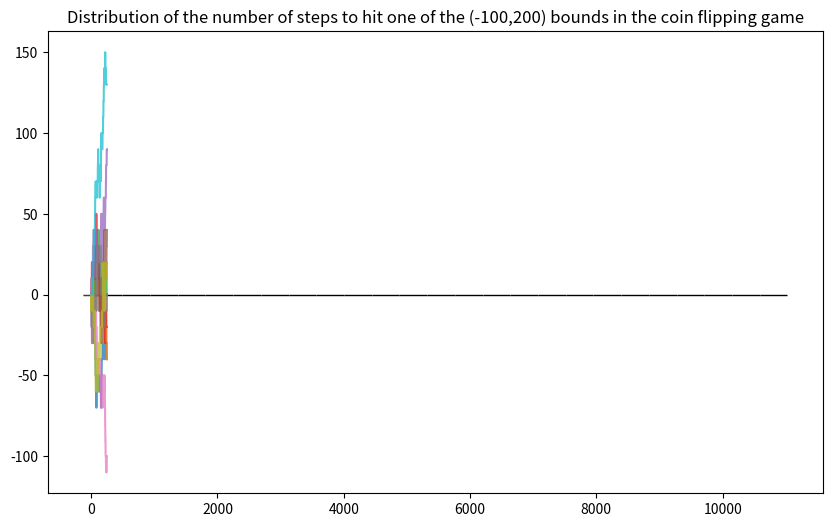

Write the Python code that produced this figure. (Note: this script raises an exception after producing the figure.)
import numpy as np
import matplotlib.pyplot as plt
%matplotlib inline
plt.rcParams['figure.figsize'] = [12, 8]

def game(p=0.5,nsteps=10,stopping=None,verbose=False):
    '''3 tails coin flipping game'''
    i, tails, heads, balance = 1, 0, 0, [0.]  # initialize all indicators and counters
    while True:
        coin = np.random.random() > p  # draw from U[0,1)
        if verbose:
            print('T' if coin else 'H',end=' ')
        # increment the counters of consecutive heads/tails
        tails = tails + 1 if coin else 0
        heads = heads + 1 if not coin else 0
        i+=1
        if tails == 3 or heads == 3:
            increment = 10 if tails == 3 else -10
            balance.append(balance[-1] + increment)
            heads, tails = 0, 0   # four heads or tails should not count two series of three
            if verbose:
                print('($%1.0f)'%balance[-1],end=' ')
        else:
            balance.append(balance[-1])
        if nsteps and i >= nsteps:
            if verbose:
                print('Done after %d steps'%nsteps)
            break
        if stopping and (balance[-1] <= stopping[0] or balance[-1] >= stopping[1]):
            if verbose:
                print('Done after hitting the boundary')
            break
    return balance[-1], balance, i

b,bb,st = game(verbose=True)
# b,bb,st = game(verbose=True,stopping=(-30,100),nsteps=None)
print('Balance $%1.1f after %d coin flips'%(b,st))

data = [game(nsteps=250) for i in range(10)]
fig, ax = plt.subplots(figsize=(10,6))
for balance,trajectory,rounds in data:
    plt.plot(range(rounds),trajectory,alpha=0.75)
plt.show()

data = [game(nsteps=100) for i in range(5000)]
balances = [i for i,j,k in data]
plt.hist(balances,bins=25,density=True,color='skyblue',edgecolor='k')
plt.title('Distribution of wins/losses after 100 steps of the coin flipping game')
plt.show()

data = [game(nsteps=None,stopping=(-100,200)) for i in range(1000)]
rounds = [k for i,j,k in data]
plt.hist(rounds,bins=25,density=True,color='skyblue',edgecolor='k')
plt.title('Distribution of the number of steps to hit one of the (-100,200) bounds in the coin flipping game')
plt.show()

# Developed in the video
import numpy as np
import matplotlib.pyplot as plt
from scipy import interpolate
from scipy.stats import lognorm

class deaton():
    '''Implementation of the stochastic Deaton consumption-savings problem with random income.'''

    def __init__(self, Mbar=10,
                 ngrid=50, nchgrid=100, nquad=10, interpolation='linear',
                 beta=.9, R=1.05, sigma=1.):
        '''Object creator for the stochastic consumption-savings model'''
        self.beta = beta        # Discount factor
        self.R = R              # Gross interest
        self.sigma = sigma      # Param in log-normal income distribution
        self.Mbar = Mbar        # Upper bound on wealth
        self.ngrid = ngrid      # Number of grid points in the state space
        self.nchgrid = nchgrid  # Number of grid points in the decision space
        self.nquad = nquad      # Number of quadrature points
        self.interpolation = interpolation  # type of interpolation, see below
        # state and choice space grids, as well as quadrature points and weights are set with setter functions below

    def __repr__(self):
        '''String representation for the model'''
        return 'Deaton model with beta={:1.3f}, sigma={:1.3f}, gross return={:1.3f}\nGrids: state {} points up to {:1.1f}, choice {} points, quadrature {} points\nInterpolation: {}\nThe model is {}solved.'\
               .format(self.beta,self.sigma,self.R,self.ngrid,self.Mbar,self.nchgrid,self.nquad,self.interpolation,'' if hasattr(self,'solution') else 'not ')

    @property
    def ngrid(self):
        '''Property getter for the ngrid parameter'''
        return self.__ngrid

    @ngrid.setter
    def ngrid(self,ngrid):
        '''Property setter for the ngrid parameter'''
        self.__ngrid = ngrid
        epsilon = np.finfo(float).eps # smallest positive float number difference
        self.grid = np.linspace(epsilon,self.Mbar,ngrid) # grid for state space

    @property
    def nchgrid(self):
        '''Property getter for the nchgrid parameter'''
        return self.__nchgrid

    @nchgrid.setter
    def nchgrid(self,nchgrid):
        '''Property setter for the nchgrid parameter'''
        self.__nchgrid = nchgrid
        epsilon = np.finfo(float).eps # smallest positive float number difference
        self.chgrid = np.linspace(epsilon,self.Mbar,nchgrid) # grid for state space

    @property
    def sigma(self):
        '''Property getter for the sigma parameter'''
        return self.__sigma

    @sigma.setter
    def sigma(self,sigma):
        '''Property setter for the sigma parameter'''
        self.__sigma = sigma
        self.__quadrature_setup()  # update quadrature points and weights

    @property
    def nquad(self):
        '''Property getter for the number of quadrature points'''
        return self.__nquad

    @nquad.setter
    def nquad(self,nquad):
        '''Property setter for the number of quadrature points'''
        self.__nquad = nquad
        self.__quadrature_setup()  # update quadrature points and weights

    def __quadrature_setup(self):
        '''Internal function to set up quadrature points and weights,
        depends on sigma and nquad, therefore called from the property setters
        '''
        try:
            # quadrature points and weights for log-normal distribution
            self.quadp,self.quadw = np.polynomial.legendre.leggauss(self.__nquad) # Gauss-Legendre for [-1,1]
            self.quadp = (self.quadp+1)/2 # rescale to [0,1]
            self.quadp = lognorm.ppf(self.quadp,self.__sigma) # inverse cdf
            self.quadw /= 2 # rescale weights as well
            self.quadp.shape = (1,1,self.__nquad)  # quadrature points in third dimension of 3-dim array
        except(AttributeError):
            # when __nquad or __sigma are not yet set
            pass

    def utility(self,c):
        '''Utility function'''
        return np.log(c)

    def next_period_wealth(self,M,c,y=None):
        '''Next period budget, returned for all quadrature points'''
        M1 = self.R*(M-c)                 # next period wealth without income
        if np.any(y==None):
            M1.shape += (1,)*(3-M1.ndim)  # add singular dimensions up to 3
            # interpolating over income ==> replace with quadrature points
            if self.nquad>1:
                return M1 + self.quadp    # 3-dim array
            else:
                return M1                 # special case of no income
        else:                             # needed for simulated income
            if self.nquad>1:
                return M1 + y
            else:
                return M1                 # special case of no income

    def interp_func(self,x,f):
        '''Returns the interpolation function for given data'''
        if self.interpolation=='linear':
            return interpolate.interp1d(x,f,kind='slinear',fill_value="extrapolate")
        elif self.interpolation=='quadratic':
            return interpolate.interp1d(x,f,kind='quadratic',fill_value="extrapolate")
        elif self.interpolation=='cubic':
            return interpolate.interp1d(x,f,kind='cubic',fill_value="extrapolate")
        elif self.interpolation=='polynomial':
            p = np.polynomial.polynomial.polyfit(x,f,self.ngrid_state-1)
            return lambda x: np.polynomial.polynomial.polyval(x,p)
        else:
            print('Unknown interpolation type')
            return None

    def bellman_discretized(self,V0):
        '''Bellman operator with discretized choice,
           V0 is 1-dim vector of values on the state grid
        '''
        states = self.grid[np.newaxis,:]                # state grid as row vector
        choices = self.chgrid[:,np.newaxis]             # choice grid as column vector
        M = np.repeat(states,self.nchgrid,axis=0)       # current wealth, state grid in columns (repeated rows)
        c = np.repeat(choices,self.ngrid,axis=1)        # choice grid in rows (repeated columns)
        c *= self.grid/self.Mbar                        # scale values of choices to ensure c<=M
        M1 = self.next_period_wealth(M,c)               # 3-dim array with quad point in last dimension
        inter = self.interp_func(self.grid,V0)          # interpolating function for next period value function
        V1 = inter(M1)                                  # value function at next period wealth, 3-dim array
        EV = np.dot(V1,self.quadw)                      # expected value function, 2-dim matrix
        MX = self.utility(c) + self.beta*EV             # maximand of Bellman equation, 2-dim matrix
        MX[c>M] = -np.inf                               # infeasible choices should have -inf (just in case)
        V1 = np.amax(MX,axis=0,keepdims=False)          # optimal choice as maximum in every column, 1-dim vector
        c1 = c[np.argmax(MX,axis=0),range(self.ngrid)]  # choose the max attaining levels of c
        return V1, c1

    def solve_vfi (self,maxiter=500,tol=1e-4,callback=None):
        '''Solves the model using value function iterations (successive approximations of Bellman operator)
           Callback function is invoked at each iteration with keyword arguments.
        '''
        V0 = self.utility(self.grid) # on first iteration assume consuming everything
        for iter in range(maxiter):
            V1,c1 = self.bellman_discretized(V0)
            err = np.amax(np.abs(V1-V0))
            if callback: callback(iter=iter,model=self,value=V1,policy=c1,err=err) # callback for making plots
            if err < tol:
                break  # converged!
            V0 = V1  # prepare for the next iteration
        else:  # when iter went up to maxiter
            raise RuntimeError('No convergence: maximum number of iterations achieved!')
        self.solution = {'value':V1,'policy':c1}  # save the model solution to the object
        return V1,c1

    def solve_plot(self,solver,**kvarg):
        '''Illustrate solution
           Inputs: solver (string), and any inputs to the solver
        '''
        if solver=='vfi':
            solver_func = self.solve_vfi
        else:
            raise ValueError('Unknown solver label')
        fig1, (ax1,ax2) = plt.subplots(1,2,figsize=(14,8))
        ax1.grid(b=True, which='both', color='0.65', linestyle='-')
        ax2.grid(b=True, which='both', color='0.65', linestyle='-')
        ax1.set_title('Value function convergence with %s'%solver)
        ax2.set_title('Policy function convergence with %s'%solver)
        ax1.set_xlabel('Wealth, M')
        ax2.set_xlabel('Wealth, M')
        ax1.set_ylabel('Value function')
        ax2.set_ylabel('Policy function')
        def callback(**kwargs):
            print('|',end='')
            grid = kwargs['model'].grid
            v = kwargs['value']
            c = kwargs['policy']
            ax1.plot(grid[1:],v[1:],color='k',alpha=0.25)
            ax2.plot(grid,c,color='k',alpha=0.25)
        V,c = solver_func(callback=callback,**kvarg)
        # add solutions
        ax1.plot(self.grid[1:],V[1:],color='r',linewidth=2.5)
        ax2.plot(self.grid,c,color='r',linewidth=2.5)
        plt.show()
        return V,c

    def simulator(self,init_wealth=1,T=10,seed=None,plot=True):
        '''Simulation of the model for given number of periods from given initial conditions'''
        assert hasattr(self,'solution'), 'Need to solve the model before simulating!'
        if seed!=None:
            np.random.seed(seed)  # fix the seed if needed
        init_wealth = np.asarray(init_wealth).ravel()  # flat np array of initial wealth
        N = init_wealth.size  # number of trajectories to simulate
        sim = {'M':np.empty((N,T+1)),'c':np.empty((N,T+1))}
        sim['M'][:,0] = init_wealth  # initial wealth in the first column
        inter = self.interp_func(self.grid,self.solution['policy'])  # interpolation function for policy function
        for t in range(T+1):
            sim['c'][:,t] = inter(sim['M'][:,t])  # optimal consumption in period t
            if t<T:
                y = lognorm.rvs(self.sigma,size=N) # draw random income
                sim['M'][:,t+1] = self.next_period_wealth(sim['M'][:,t],sim['c'][:,t],y) # next period wealth
        if plot:
            fig, (ax1,ax2) = plt.subplots(2,1,figsize=(12,6))
            ax1.set_title('Simulated wealth and consumption trajectories')
            ax1.set_ylabel('Wealth')
            ax2.set_ylabel('Consumption')
            ax2.set_xlabel('Time period in the simulation')
            for ax in (ax1,ax2):
                ax.grid(b=True, which='both', color='0.95', linestyle='-')
            for i in range(N):
                ax1.plot(sim['M'][i,:],alpha=0.75)
                ax2.plot(sim['c'][i,:],alpha=0.75)
            plt.show()
        return sim # return simulated data

m = deaton(ngrid=100,nchgrid=250,sigma=.2,R=1.05,beta=.8,nquad=10)
print(m)
v,c = m.solve_plot(solver='vfi')
sims = m.simulator(init_wealth=[1,2,3],T=5)

# Previously developed simulator code (that requires the changes to the deaton() class!)

def simulator(self, init_wealth=1, T=10, seed=None, plot=True):
    '''Simulator for T periods of the model, init_wealth = initial wealth'''
    if self.solution is None:
        raise(RuntimeError('Model has to be solved before simulations'))
    if seed:
        np.random.seed(seed) # fix the seed in needed
    interp = self.interp_func(self.grid,self.solution['policy']) # interpolator of the policy function
    init_wealth = np.asarray(init_wealth).ravel() # initial wealth as flat np array
    N = init_wealth.size  # number of individuals to simulate
    sim = {'M': np.empty((N,T+1),dtype='float'),
           'c': np.empty((N,T+1),dtype='float'),
           'y': np.empty((N,T+1),dtype='float'),
          }  # dictionary to hold the simulated values
    sim['M'][:,0] = init_wealth # initialize wealth in first period
    sim['y'][:,0] = np.full(N,np.NaN) # no income in the first period
    for t in range(T+1):
        sim['c'][:,t] = interp(sim['M'][:,t]) # optim consumption
        if t < T: # until the last period
            sim['y'][:,t+1] = np.random.lognormal(sigma=self.sigma,size=N)
            sim['M'][:,t+1] = self.next_period_wealth(sim['M'][:,t],sim['c'][:,t],sim['y'][:,t+1])
    self.sims = sim  # save simulation into the object
    if plot:
        N = self.sims['M'].shape[0] # number of simulated agents
        fig, (ax1,ax2) = plt.subplots(2,1,figsize=(12,6))
        ax1.set_title('Simulated wealth and consumption trajectories')
        ax1.set_ylabel('Wealth')
        ax2.set_ylabel('Consumption')
        ax2.set_xlabel('Time period in the simulation')
        for ax in (ax1,ax2):
            ax.grid(b=True, which='both', color='0.95', linestyle='-')
        for i in range(N):
            ax1.plot(sim['M'][i,:],alpha=0.75)
            ax2.plot(sim['c'][i,:],alpha=0.75)
        plt.show()
    return sim

m = deaton(ngrid=100,nchgrid=250,sigma=.2,R=1.05,beta=.85,nquad=10)
v,c = m.solve_vfi()
print(m)

# generate initial wealth
init_wealth = np.random.lognormal(sigma=.1,size=10)
# init_wealth = .85*np.ones(shape=5)
simulator(m,init_wealth=init_wealth,T=50);
# print('\nSimulated wealth:\n',m.sims['M'])
# print('\nSimulated consumption:\n',m.sims['c'])
# print('\nIncome realizations:\n',m.sims['y'])

m = deaton(R=1.05,beta=.925,nquad=7,sigma=0.5)
m.solve_vfi(maxiter=500)
# m.simulator(T=100,init_wealth=np.random.lognormal(sigma=0.1,size=3))
simulator(m,T=100,init_wealth=np.random.lognormal(sigma=0.1,size=3),plot=True)